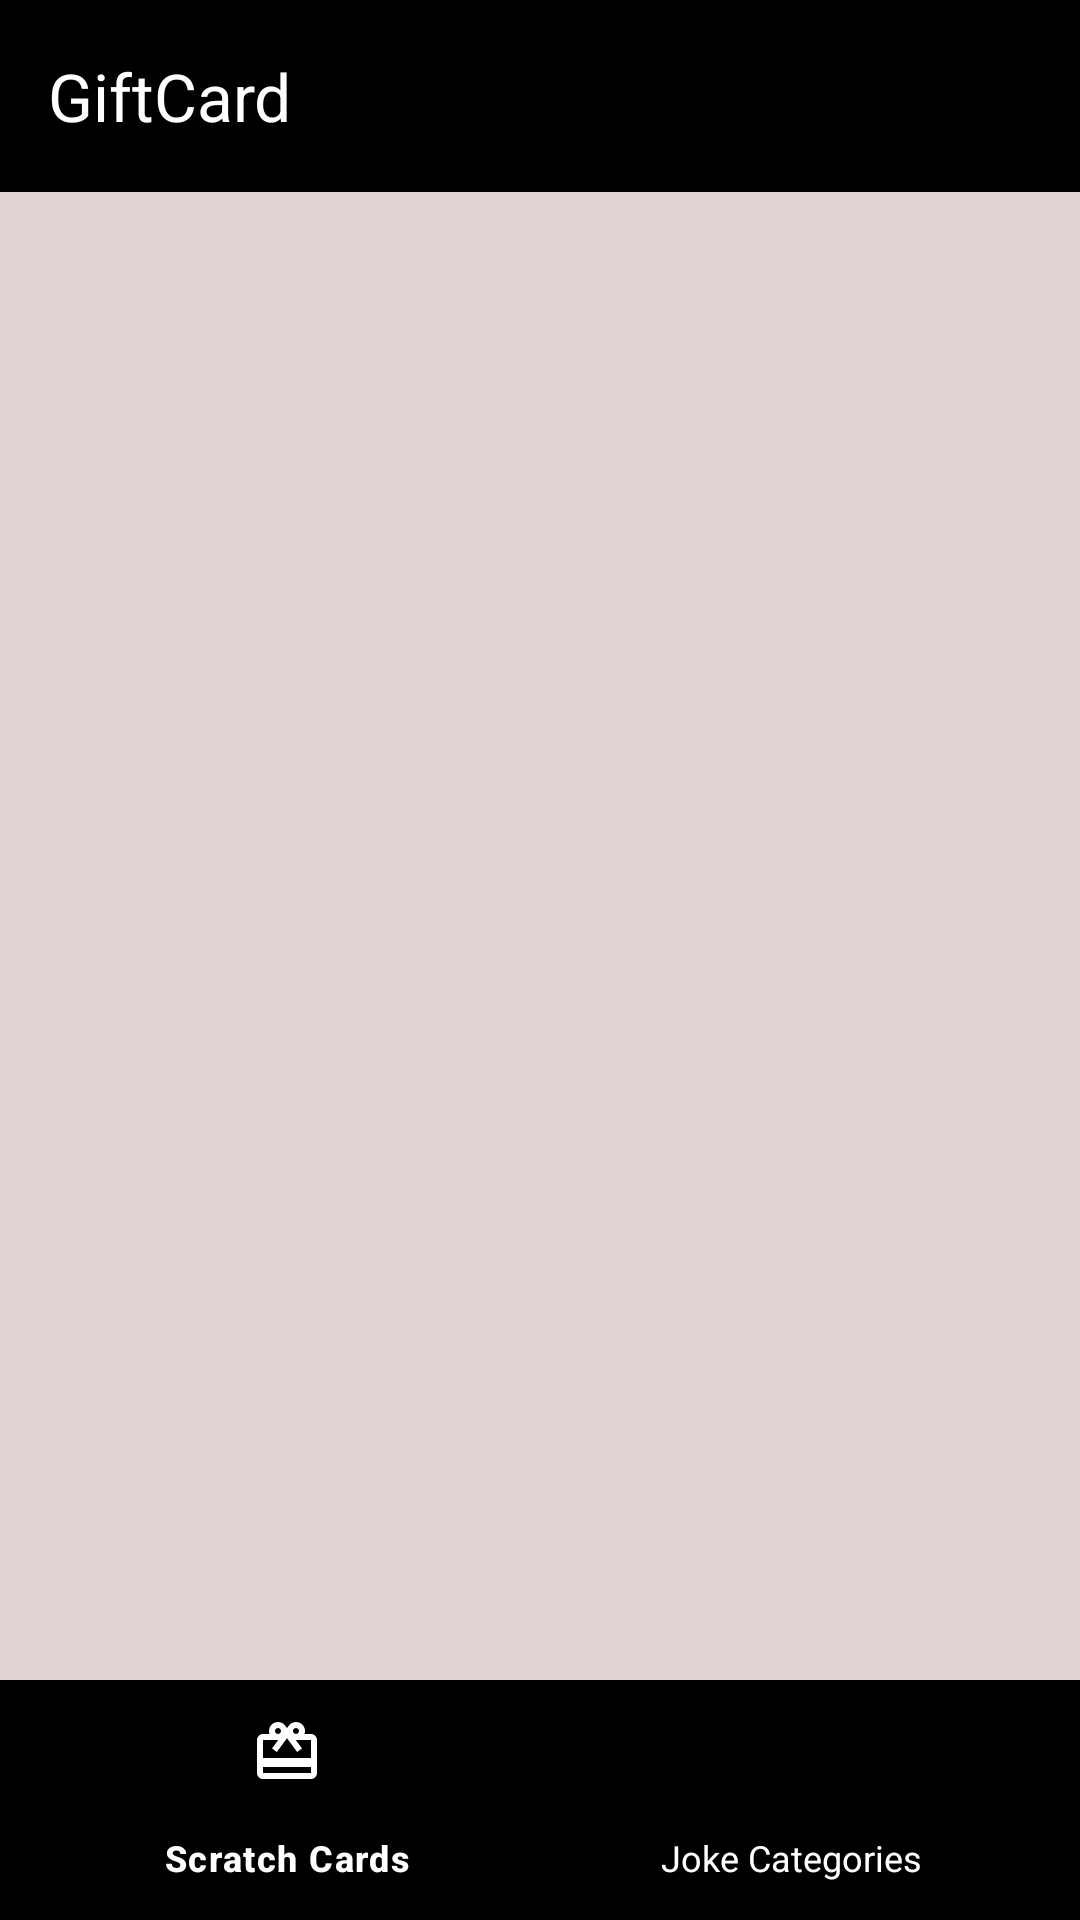

Write the Android layout XML for this screen, with the resource values it uses.
<!-- AndroidManifest.xml: application theme Theme.GiftCard -->
<!-- res/layout/activity_main.xml -->
<?xml version="1.0" encoding="utf-8"?>
<androidx.drawerlayout.widget.DrawerLayout
    xmlns:android="http://schemas.android.com/apk/res/android"
    xmlns:app="http://schemas.android.com/apk/res-auto"
    android:id="@+id/drawer_layout"
    android:layout_width="match_parent"
    android:layout_height="match_parent">

    
    <LinearLayout
        android:layout_width="match_parent"
        android:layout_height="match_parent"
        android:orientation="vertical">

        
        <androidx.appcompat.widget.Toolbar
            android:id="@+id/toolbar"
            android:layout_width="match_parent"
            android:layout_height="?attr/actionBarSize"
            android:background="?attr/colorPrimary"
            android:theme="@style/ThemeOverlay.AppCompat.Dark.ActionBar"
            app:title="@string/app_name"
            app:titleTextColor="@android:color/white" />

        
        <FrameLayout
            android:id="@+id/fragment_container"
            android:layout_width="match_parent"
            android:layout_height="0dp"
            android:layout_weight="1" />

        
        <com.google.android.material.bottomnavigation.BottomNavigationView
            android:id="@+id/bottom_nav"
            android:layout_width="match_parent"
            android:layout_height="wrap_content"
            app:menu="@menu/bottom_nav_menu"
            app:backgroundTint="@color/black"
            app:itemTextAppearanceInactive="@style/Widget.Material3.BottomNavigationView"
            app:itemIconTint="@color/white"
            app:itemTextColor="@color/white" />

    </LinearLayout>

    
    <com.google.android.material.navigation.NavigationView
        android:id="@+id/nav_view"
        android:layout_width="wrap_content"
        android:layout_height="match_parent"
        android:layout_gravity="start"
        app:menu="@menu/drawer_menu" />

</androidx.drawerlayout.widget.DrawerLayout>
<!-- resources referenced by this layout -->
<resources>
  <color name="black">#FF000000</color>
  <color name="white">#FFFFFFFF</color>
  <string name="app_name">GiftCard</string>
  <style name="Theme.GiftCard" parent="Base.Theme.GiftCard" />
  <style name="Base.Theme.GiftCard" parent="Theme.Material3.DayNight.NoActionBar">
          
          
  
          <item name="colorPrimary">@color/black</item>
          <item name="colorPrimaryVariant">@color/errorColor</item>
          <item name="colorSecondary">@color/secondary</item>
          <item name="android:windowBackground">#E0D4D4</item>
          <item name="android:textColor">@color/textColor</item>
  
      </style>
  <color name="errorColor">#075950</color>
  <color name="secondary">#5E6AC1</color>
  <color name="textColor">#FFFFFF</color>
</resources>
